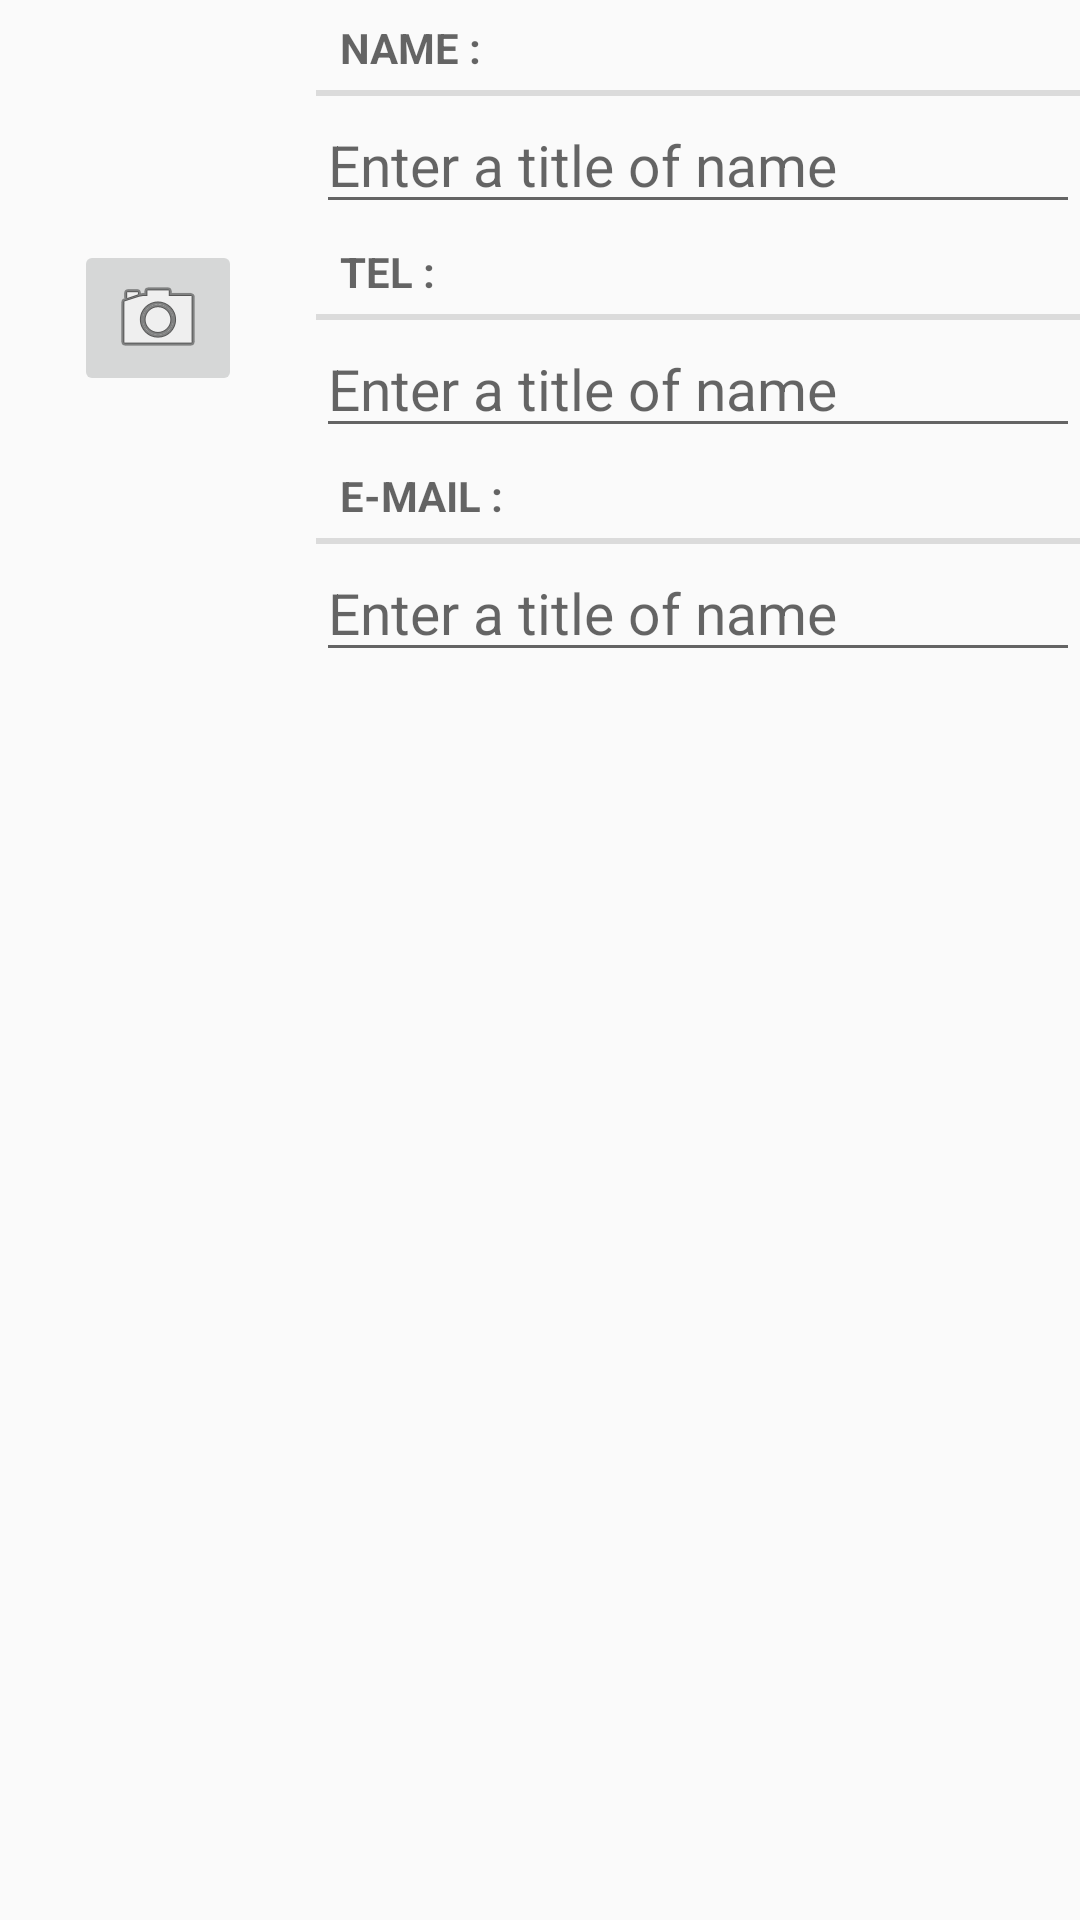

This screen was rendered from an Android layout file. Write that file and the resources it references.
<!-- AndroidManifest.xml: application theme AppTheme -->
<!-- res/layout/view_linear_camera_refactor.xml -->
<?xml version="1.0" encoding="utf-8"?>
<LinearLayout xmlns:android="http://schemas.android.com/apk/res/android"
    android:orientation="horizontal" 
    android:layout_width="match_parent"
    android:layout_height="wrap_content"
    android:layout_marginLeft="16dp"
    android:layout_marginRight="16dp"
    >

    
    <LinearLayout
        android:layout_width="wrap_content"
        android:layout_height="wrap_content"
        android:gravity="center"
        android:orientation="vertical"
        android:layout_weight="1">
        
        <ImageView
            android:id="@+id/contact_photo"
            android:layout_width="80dp"
            android:layout_height="80dp"
            android:scaleType="centerInside"
            android:cropToPadding="true"/>
        
        <ImageButton
            android:id="@+id/contact_camera"
            android:layout_width="wrap_content"
            android:layout_height="wrap_content"
            android:src="@android:drawable/ic_menu_camera"/>
        
    </LinearLayout>
    
    
    <LinearLayout
        android:orientation="vertical"
        android:layout_width="wrap_content"
        android:layout_height="wrap_content"
        android:layout_weight="3">
        
        <TextView
            android:layout_width="match_parent"
            android:layout_height="wrap_content" 
            android:text="Name :"
            style="?android:listSeparatorTextViewStyle"/>
        
        <EditText
            android:id="@+id/contact_name"
            android:layout_width="match_parent"
            android:layout_height="wrap_content"
            android:textSize="19sp"
            android:hint="Enter a title of name"/>

        <TextView
            android:layout_width="match_parent"
            android:layout_height="wrap_content"
            android:text="Tel :"
            style="?android:listSeparatorTextViewStyle"/>

        <EditText
            android:id="@+id/contact_phone"
            android:layout_width="match_parent"
            android:layout_height="wrap_content"
            android:textSize="19sp"
            android:hint="Enter a title of name"/>

        <TextView
            android:layout_width="match_parent"
            android:layout_height="wrap_content"
            android:text="E-mail : "
            style="?android:listSeparatorTextViewStyle"/>

        <EditText
            android:id="@+id/contact_e_mail"
            android:layout_width="match_parent"
            android:layout_height="wrap_content"
            android:textSize="19sp"
            android:hint="Enter a title of name"/>







    </LinearLayout>
    
    
    
    
    
</LinearLayout>
<!-- resources referenced by this layout -->
<resources>
  <style name="AppTheme" parent="Theme.AppCompat.Light.DarkActionBar">
          
          <item name="colorPrimary">@color/colorPrimary</item>
          <item name="colorPrimaryDark">@color/colorPrimaryDark</item>
          <item name="colorAccent">@color/colorAccent</item>
          <item name="android:buttonStyle">@style/delete</item>
          <item name="android:imageButtonStyle">@style/camera</item>
  
  
  
      </style>
  <color name="colorPrimary">#3F51B5</color>
  <color name="colorPrimaryDark">#303F9F</color>
  <color name="colorAccent">#FF4081</color>
  <style name="delete" parent="Base.Widget.AppCompat.Button">
          <item name="android:textColor">@color/blue</item>
          <item name="android:background">@drawable/button_contact_normal</item>
      </style>
  <style name="camera" parent="Base.Widget.AppCompat.Button">
          <item name="android:background">@drawable/button_contact_normal</item>
  
      </style>
  <color name="blue">#0000FF</color>
</resources>
